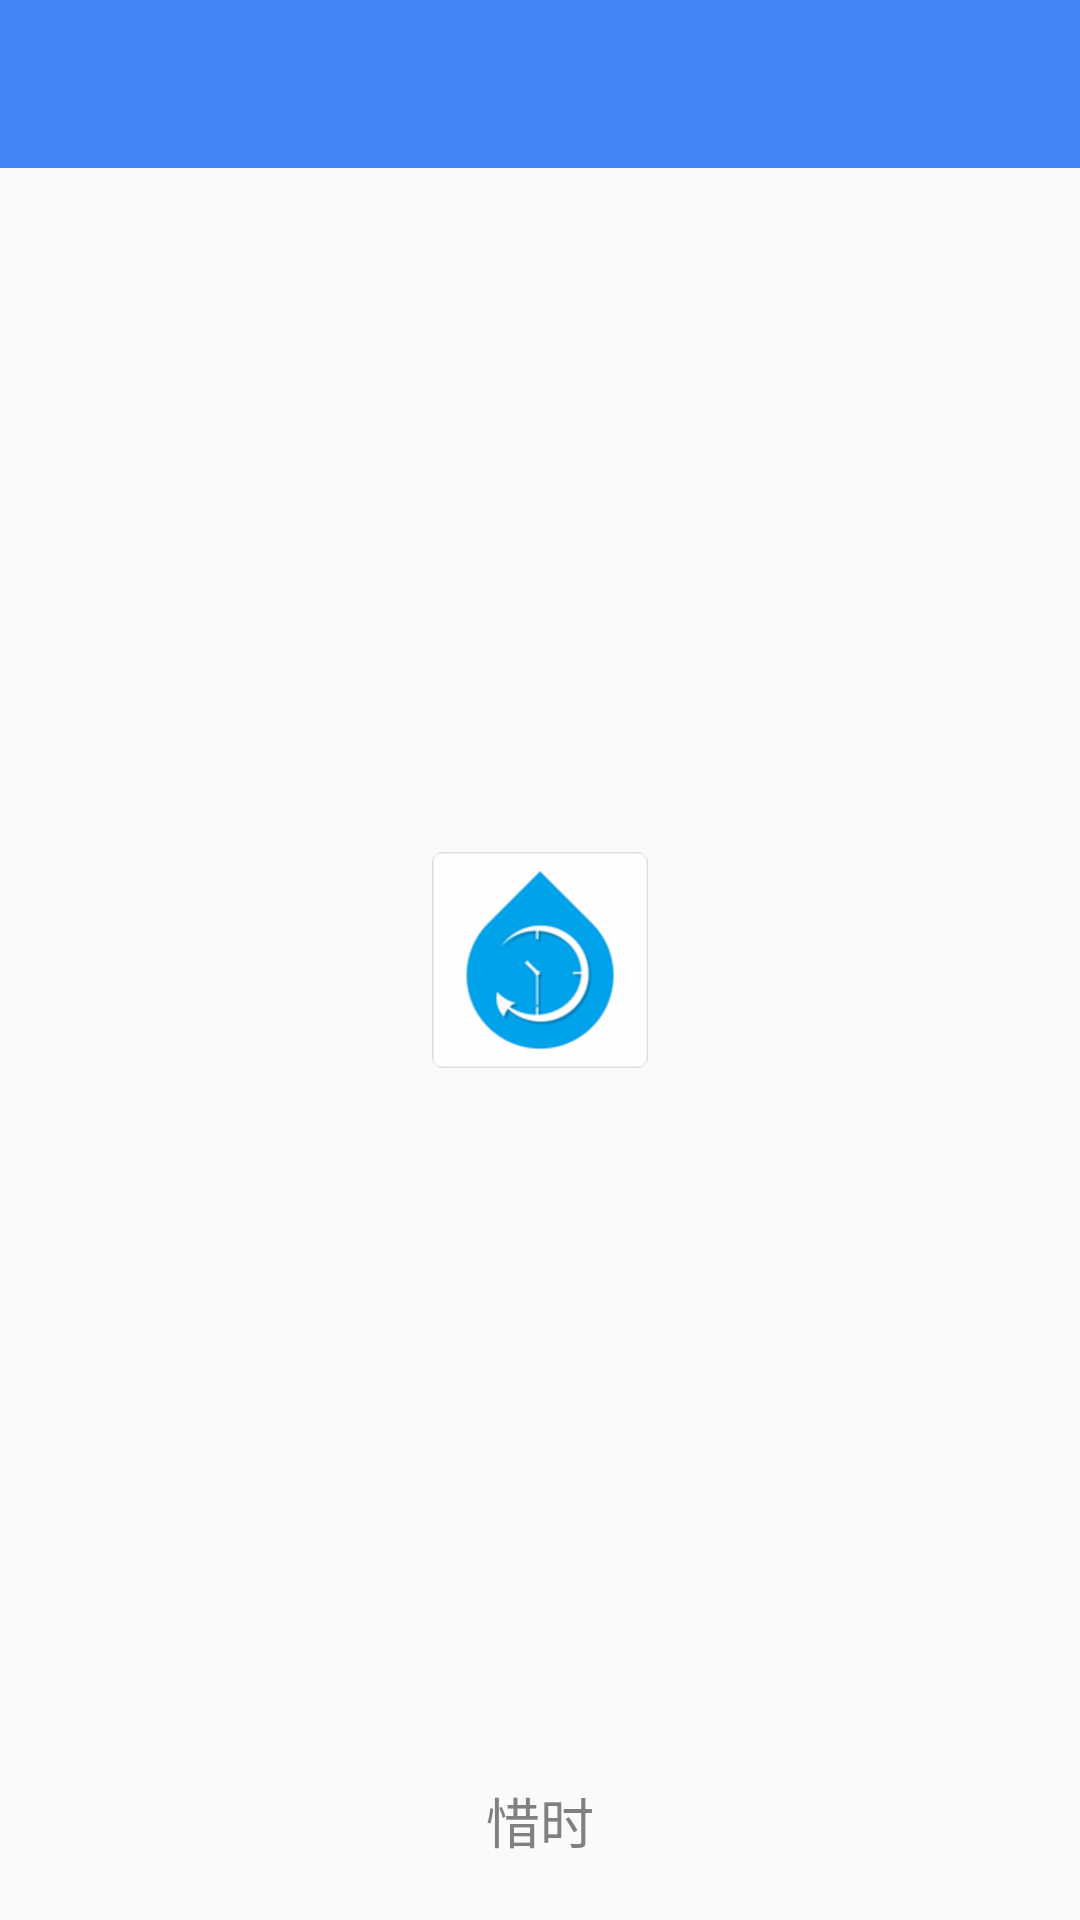

Write the Android layout XML for this screen, with the resource values it uses.
<!-- AndroidManifest.xml: application theme MXAppTheme -->
<!-- res/layout/activity_splash.xml -->
<?xml version="1.0" encoding="utf-8"?>
<RelativeLayout xmlns:android="http://schemas.android.com/apk/res/android"
    android:layout_width="fill_parent"
    android:layout_height="fill_parent"
    android:orientation="vertical">

    <android.support.v7.widget.Toolbar xmlns:android="http://schemas.android.com/apk/res/android"
        android:id="@+id/toolbar"
        android:minHeight="?attr/actionBarSize"
        android:background="?attr/colorPrimary"
        android:layout_width="match_parent"
        android:layout_height="wrap_content" />

    <ImageView
        android:layout_width="fill_parent"
        android:layout_height="fill_parent"
        android:scaleType="center"
        android:src="@drawable/ic_launcher" />


    <TextView
        android:id="@+id/tvAppInfo"
        android:layout_width="wrap_content"
        android:layout_height="wrap_content"
        android:layout_alignParentBottom="true"
        android:layout_centerHorizontal="true"
        android:paddingBottom="20dip"
        android:text="@string/app_name"
        android:textColor="@color/gray"
        android:textSize="18sp" />

</RelativeLayout>
<!-- resources referenced by this layout -->
<resources>
  <color name="gray">#808080</color>
  <!-- drawable ic_launcher: png bitmap (drawable-xhdpi, 8178 bytes) -->
  <string name="app_name">惜时</string>
  <style name="MXAppTheme" parent="Theme.AppCompat.Light.NoActionBar">
          <item name="background_color">@color/white</item>
          <item name="text_color">@color/black</item>
          <item name="colorPrimary">@color/primary</item>
          <item name="colorPrimaryDark">@color/primary_dark</item>
          <item name="colorAccent">@color/accent</item>
          <item name="android:textColorPrimary">@color/white</item>
          <item name="drawerArrowStyle">@style/DrawerArrowStyle</item>
          <item name="android:windowNoTitle">true</item>
          <item name="windowActionBar">false</item>
          <item name="android:textColor">@color/black</item>
  
      </style>
  <color name="white">#FFFFFF</color>
  <color name="black">#000000</color>
  <color name="primary">#4285f6</color>
  <color name="primary_dark">#00A1a9</color>
  <color name="accent">#4285f6</color>
  <style name="DrawerArrowStyle" parent="Widget.AppCompat.DrawerArrowToggle">
          <item name="spinBars">true</item>
          <item name="color">@color/white</item>
      </style>
</resources>
